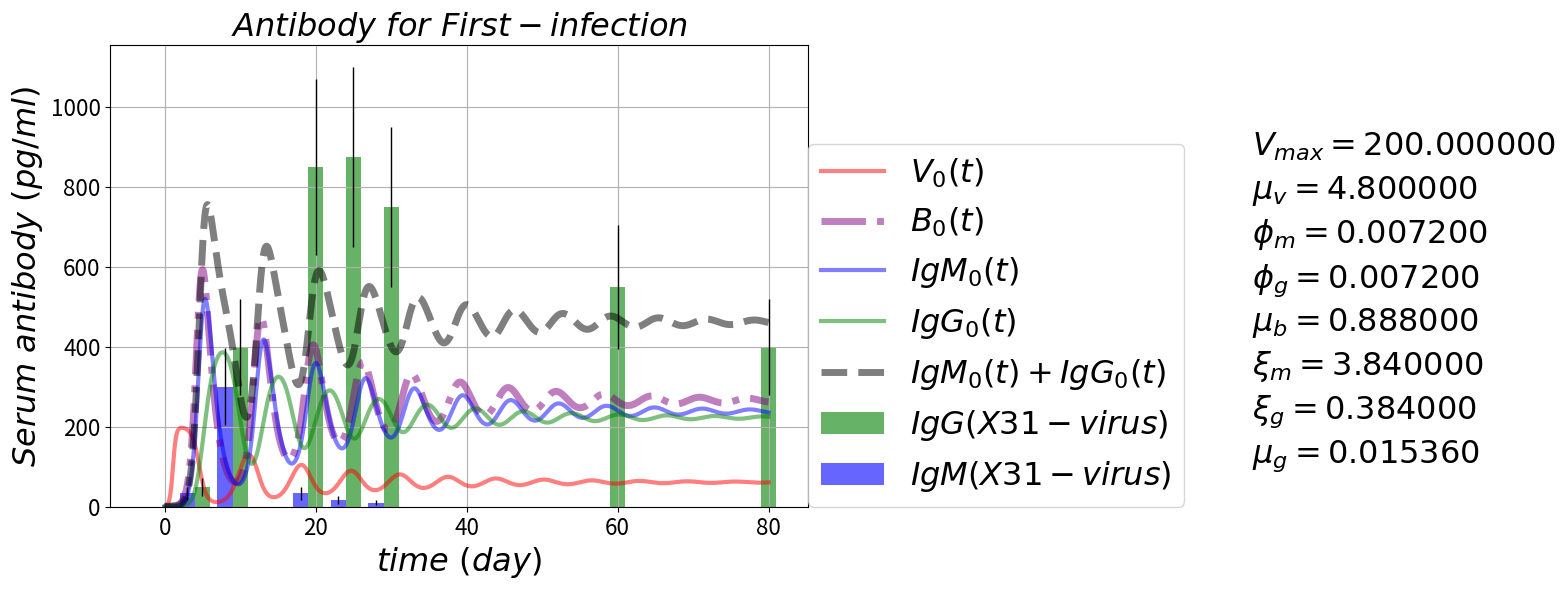

The matplotlib source for this figure: (Note: this script raises an exception after producing the figure.)

# coding: utf-8

# # Antibody Response Pulse
# https://github.com/blab/antibody-response-pulse/
# 
# ### B-cells evolution --- cross-reactive antibody response after influenza virus infection or vaccination
# ### Adaptive immune response for sequential infection

# In[13]:

'''
author: Alvason Zhenhua Li
date:   04/09/2015
'''
get_ipython().magic(u'matplotlib inline')

import numpy as np
import matplotlib.pyplot as plt
import os

AlvaFontSize = 23
AlvaFigSize = (9, 6)
numberingFig = 0

# plotting
dir_path = '/Users/<user>/Desktop/GitHub/antibody-response-pulse/bcell-array/figure'
file_name = 'Virus-Bcell-IgM-IgG'

#figure_name = '-equation'
#file_suffix = '.png'
#save_figure = os.path.join(dir_path, file_name + figure_name + file_suffix)
numberingFig = numberingFig + 1
plt.figure(numberingFig, figsize=(12, 5))
plt.axis('off')
plt.title(r'$ Virus-Bcell-IgM-IgG \ equations \ (antibody-response \ for \ sequential-infection) $'
          , fontsize = AlvaFontSize)
plt.text(0, 7.0/9, r'$ \frac{\partial V_n(t)}{\partial t} =          +\xi_{v}V_{n}(t)(1 - \frac{V_n(t)}{V_{max}}) - \phi_{m} M_{n}(t) V_{n}(t) - \phi_{g} G_{n}(t) V_{n}(t) $'
         , fontsize = 1.2*AlvaFontSize)
plt.text(0, 5.0/9, r'$ \frac{\partial B_n(t)}{\partial t} =          +\xi_{b} + (\beta_{m} + \beta_{g}) V_{n}(t) B_{n}(t) - \mu_{b} B_{n}(t) $'
         , fontsize = 1.2*AlvaFontSize)
plt.text(0, 3.0/9,r'$ \frac{\partial M_n(t)}{\partial t} =          +\xi_{m} B_{n}(t) - \phi_{m} M_{n}(t) V_{n}(t) - \mu_{m} M_{n}(t) $'
         , fontsize = 1.2*AlvaFontSize)
plt.text(0, 1.0/9,r'$ \frac{\partial G_n(t)}{\partial t} =          +\xi_{g} B_{n}(t) - \phi_{g} G_{n}(t) V_{n}(t) - \mu_{g} G_{n}(t) $'         
         , fontsize = 1.2*AlvaFontSize)

#plt.savefig(save_figure, dpi = 100)
plt.show()

# define the V-M-G partial differential equations
def dVdt_array(VBMGxt = [], *args):
    # naming
    V = VBMGxt[0]
    B = VBMGxt[1]
    M = VBMGxt[2]
    G = VBMGxt[3]
    x_totalPoint = VBMGxt.shape[1]
    # there are n dSdt
    dV_dt_array = np.zeros(x_totalPoint)
    # each dSdt with the same equation form
    for xn in range(x_totalPoint):
        dV_dt_array[xn] = +inRateV*V[xn]*(1 - V[xn]/maxV) - killRateVm*M[xn]*V[xn] - killRateVg*G[xn]*V[xn]
    return(dV_dt_array)

def dBdt_array(VBMGxt = [], *args):
    # naming
    V = VBMGxt[0]
    B = VBMGxt[1]
    M = VBMGxt[2]
    G = VBMGxt[3]
    x_totalPoint = VBMGxt.shape[1]
    # there are n dSdt
    dB_dt_array = np.zeros(x_totalPoint)
    # each dSdt with the same equation form
    for xn in range(x_totalPoint):
        dB_dt_array[xn] = +inRateB + (actRateBm + actRateBg)*B[xn]*V[xn] - outRateB*B[xn]
    return(dB_dt_array)

def dMdt_array(VBMGxt = [], *args):
    # naming
    V = VBMGxt[0]
    B = VBMGxt[1]
    M = VBMGxt[2]
    G = VBMGxt[3]
    x_totalPoint = VBMGxt.shape[1]
    # there are n dSdt
    dM_dt_array = np.zeros(x_totalPoint)
    # each dSdt with the same equation form
    for xn in range(x_totalPoint):
        dM_dt_array[xn] = +inRateM*B[xn] - consumeRateM*M[xn]*V[xn] - outRateM*M[xn]
    return(dM_dt_array)

def dGdt_array(VBMGxt = [], *args):
    # naming
    V = VBMGxt[0]
    B = VBMGxt[1]
    M = VBMGxt[2]
    G = VBMGxt[3]
    x_totalPoint = VBMGxt.shape[1]
    # there are n dSdt
    dG_dt_array = np.zeros(x_totalPoint)
    # each dSdt with the same equation form
    for xn in range(x_totalPoint):
        dG_dt_array[xn] = +inRateG*B[xn] - consumeRateG*G[xn]*V[xn] - outRateG*G[xn]
    return(dG_dt_array)

# define RK4 for an array (3, n) of coupled differential equations
def AlvaRungeKutta4ArrayXT(pde_array, startingOut_Value, minX_In, maxX_In, totalGPoint_X, minT_In, maxT_In, totalGPoint_T):
    # primary size of pde equations
    outWay = pde_array.shape[0]
    # initialize the whole memory-space for output and input
    inWay = 1; # one layer is enough for storing "x" and "t" (only two list of variable)
    # define the first part of array as output memory-space
    gridOutIn_array = np.zeros([outWay + inWay, totalGPoint_X, totalGPoint_T])
    # loading starting output values
    for i in range(outWay):
        gridOutIn_array[i, :, :] = startingOut_Value[i, :, :]
    # griding input X value  
    gridingInput_X = np.linspace(minX_In, maxX_In, num = totalGPoint_X, retstep = True)
    # loading input values to (define the final array as input memory-space)
    gridOutIn_array[-inWay, :, 0] = gridingInput_X[0]
    # step-size (increment of input X)
    dx = gridingInput_X[1]
    # griding input T value  
    gridingInput_T = np.linspace(minT_In, maxT_In, num = totalGPoint_T, retstep = True)
    # loading input values to (define the final array as input memory-space)
    gridOutIn_array[-inWay, 0, :] = gridingInput_T[0]
    # step-size (increment of input T)
    dt = gridingInput_T[1]
    # starting
    # initialize the memory-space for local try-step 
    dydt1_array = np.zeros([outWay, totalGPoint_X])
    dydt2_array = np.zeros([outWay, totalGPoint_X])
    dydt3_array = np.zeros([outWay, totalGPoint_X])
    dydt4_array = np.zeros([outWay, totalGPoint_X])
    # initialize the memory-space for keeping current value
    currentOut_Value = np.zeros([outWay, totalGPoint_X])
    for tn in range(totalGPoint_T - 1):
        # cut off --- setting virus = 0 if virus < 1
        if gridOutIn_array[0, 0, tn] < 1.0:
            gridOutIn_array[0, 0, tn] = 0.0
        # bottom line --- setting bcell = 1 if bcell < 1
        if gridOutIn_array[1, 0, tn] < 1:
            gridOutIn_array[1, 0, tn] = 1
        # keep initial value at the moment of tn
        currentOut_Value[:, :] = np.copy(gridOutIn_array[:-inWay, :, tn])
        currentIn_T_Value = np.copy(gridOutIn_array[-inWay, 0, tn])
        # first try-step
        for i in range(outWay):
            for xn in range(totalGPoint_X):
                dydt1_array[i, xn] = pde_array[i](gridOutIn_array[:, :, tn])[xn] # computing ratio   
        gridOutIn_array[:-inWay, :, tn] = currentOut_Value[:, :] + dydt1_array[:, :]*dt/2 # update output
        gridOutIn_array[-inWay, 0, tn] = currentIn_T_Value + dt/2 # update input
        # second half try-step
        for i in range(outWay):
            for xn in range(totalGPoint_X):
                dydt2_array[i, xn] = pde_array[i](gridOutIn_array[:, :, tn])[xn] # computing ratio   
        gridOutIn_array[:-inWay, :, tn] = currentOut_Value[:, :] + dydt2_array[:, :]*dt/2 # update output
        gridOutIn_array[-inWay, 0, tn] = currentIn_T_Value + dt/2 # update input
        # third half try-step
        for i in range(outWay):
            for xn in range(totalGPoint_X):
                dydt3_array[i, xn] = pde_array[i](gridOutIn_array[:, :, tn])[xn] # computing ratio   
        gridOutIn_array[:-inWay, :, tn] = currentOut_Value[:, :] + dydt3_array[:, :]*dt # update output
        gridOutIn_array[-inWay, 0, tn] = currentIn_T_Value + dt # update input
        # fourth try-step
        for i in range(outWay):
            for xn in range(totalGPoint_X):
                dydt4_array[i, xn] = pde_array[i](gridOutIn_array[:, :, tn])[xn] # computing ratio 
        # solid step (update the next output) by accumulate all the try-steps with proper adjustment
        gridOutIn_array[:-inWay, :, tn + 1] = currentOut_Value[:, :] + dt*(dydt1_array[:, :]/6 
                                                                                      + dydt2_array[:, :]/3 
                                                                                      + dydt3_array[:, :]/3 
                                                                                      + dydt4_array[:, :]/6)
        # restore to initial value
        gridOutIn_array[:-inWay, :, tn] = np.copy(currentOut_Value[:, :])
        gridOutIn_array[-inWay, 0, tn] = np.copy(currentIn_T_Value)
        # end of loop
    return (gridOutIn_array[:-inWay, :])


# Experimental lab data from (Quantifying the Early Immune Response and Adaptive Immune) paper
gT_lab = np.array([0, 5, 10, 20, 25, 30, 60, 80])
gIgG_lab = np.array([0, 0.5, 4, 8.5, 8.75, 7.5, 5.5, 4])*10**2 
error_IgG = gIgG_lab**(4.0/5)
gIgM_lab = np.array([0, 1.0/3, 3, 1.0/3, 1.0/6, 1.0/10, 0, 0])*10**2
error_IgM = gIgM_lab**(4.0/5)
bar_width = 2

# setting parameter
timeUnit = 'day'
if timeUnit == 'hour':
    hour = float(1); day = float(24); 
elif timeUnit == 'day':
    day = float(1); hour = float(1)/24; 
    
maxV = float(200) # max virus/micro-liter
inRateV = 0.2/hour # in-rate of virus
killRateVm = 0.0003/hour # kill-rate of virus by antibody-IgM
killRateVg = killRateVm # kill-rate of virus by antibody-IgG

inRateB = float(0.037)/hour # in-rate of B-cell
outRateB = inRateB/1. # out-rate of B-cell
actRateBm = killRateVm # activation rate of naive B-cell
actRateBg = killRateVg # activation rate of memory B-cell

inRateM = 0.16/hour # in-rate of antibody-IgM from naive B-cell
outRateM = inRateM/1  # out-rate of antibody-IgM from naive B-cell
consumeRateM = killRateVm # consume-rate of antibody-IgM by cleaning virus

inRateG = inRateM/10 # in-rate of antibody-IgG from memory B-cell
outRateG = outRateM/250 # out-rate of antibody-IgG from memory B-cell
consumeRateG = killRateVg  # consume-rate of antibody-IgG by cleaning virus

# time boundary and griding condition
minT = float(0)
maxT = float(80*day)
totalGPoint_T = int(2*10**3 + 1)
gridT = np.linspace(minT, maxT, totalGPoint_T)
spacingT = np.linspace(minT, maxT, num = totalGPoint_T, retstep = True)
gridT = spacingT[0]
dt = spacingT[1]

# space boundary and griding condition
minX = float(0)
maxX = float(1)
totalGPoint_X = int(1 + 1)
gridX = np.linspace(minX, maxX, totalGPoint_X)
gridingX = np.linspace(minX, maxX, num = totalGPoint_X, retstep = True)
gridX = gridingX[0]
dx = gridingX[1]
gridV_array = np.zeros([totalGPoint_X, totalGPoint_T])
gridB_array = np.zeros([totalGPoint_X, totalGPoint_T])
gridM_array = np.zeros([totalGPoint_X, totalGPoint_T])
gridG_array = np.zeros([totalGPoint_X, totalGPoint_T])
# initial output condition
gridV_array[0, 0] = float(1)
gridB_array[0, 0] = float(0)
gridM_array[0, 0] = float(0)
gridG_array[0, 0] = float(0)
# Runge Kutta numerical solution
pde_array = np.array([dVdt_array, dBdt_array, dMdt_array, dGdt_array])
startingOut_Value = np.array([gridV_array, gridB_array, gridM_array, gridG_array])
gridOut_array = AlvaRungeKutta4ArrayXT(pde_array, startingOut_Value, minX, maxX, totalGPoint_X, minT, maxT, totalGPoint_T)
# plotting
gridV = gridOut_array[0]  
gridB = gridOut_array[1] 
gridM = gridOut_array[2]
gridG = gridOut_array[3]

figure_name = '-first-infection'
file_suffix = '.png'
save_figure = os.path.join(dir_path, file_name + figure_name + file_suffix)
numberingFig = numberingFig + 1
ymin = -100
ymax = 1100
for i in range(1):
    plt.figure(numberingFig, figsize = AlvaFigSize)
    plt.plot(gridT, gridV[i], color = 'red', label = r'$ V_{%i}(t) $'%(i), linewidth = 3.0, alpha = 0.5)
    plt.plot(gridT, gridB[i], color = 'purple', label = r'$ B_{%i}(t) $'%(i), linewidth = 5.0, alpha = 0.5
             , linestyle = '-.')
    plt.plot(gridT, gridM[i], color = 'blue', label = r'$ IgM_{%i}(t) $'%(i), linewidth = 3.0, alpha = 0.5)
    plt.plot(gridT, gridG[i], color = 'green', label = r'$ IgG_{%i}(t) $'%(i), linewidth = 3.0, alpha = 0.5)
    plt.plot(gridT, gridM[i] + gridG[i], color = 'black', linewidth = 5.0, alpha = 0.5, linestyle = 'dashed'
             , label = r'$ IgM_{%i}(t) + IgG_{%i}(t) $'%(i, i))
    plt.bar(gT_lab, gIgG_lab, bar_width, alpha = 0.6, color = 'green', yerr = error_IgG
        , error_kw = dict(elinewidth = 1, ecolor = 'black'), label = r'$ IgG(X31-virus) $')
    plt.bar(gT_lab - bar_width, gIgM_lab, bar_width, alpha = 0.6, color = 'blue', yerr = error_IgM
        , error_kw = dict(elinewidth = 1, ecolor = 'black'), label = r'$ IgM(X31-virus) $')
    plt.grid(True, which = 'both')
    plt.title(r'$ Antibody \ for \ First-infection $', fontsize = AlvaFontSize)
    plt.xlabel(r'$time \ (%s)$'%(timeUnit), fontsize = AlvaFontSize)
    plt.ylabel(r'$ Serum \ antibody \ (pg/ml) $', fontsize = AlvaFontSize)
    plt.xticks(fontsize = AlvaFontSize*0.7)
    plt.yticks(fontsize = AlvaFontSize*0.7) 
    plt.text(maxT*18.0/10, ymax*8.0/10, r'$ V_{max} = %f $'%(maxV), fontsize = AlvaFontSize)
    plt.text(maxT*18.0/10, ymax*7.0/10, r'$ \mu_{v} = %f $'%(inRateV), fontsize = AlvaFontSize)
    plt.text(maxT*18.0/10, ymax*6.0/10, r'$ \phi_{m} = %f $'%(killRateVm), fontsize = AlvaFontSize)
    plt.text(maxT*18.0/10, ymax*5.0/10, r'$ \phi_{g} = %f $'%(killRateVg), fontsize = AlvaFontSize)
    plt.text(maxT*18.0/10, ymax*4.0/10, r'$ \mu_{b} = %f $'%(inRateB), fontsize = AlvaFontSize)
    plt.text(maxT*18.0/10, ymax*3.0/10, r'$ \xi_{m} = %f $'%(inRateM), fontsize = AlvaFontSize)
    plt.text(maxT*18.0/10, ymax*2.0/10, r'$ \xi_{g} = %f $'%(inRateG), fontsize = AlvaFontSize)
    plt.text(maxT*18.0/10, ymax*1.0/10, r'$ \mu_{g} = %f $'%(outRateG), fontsize = AlvaFontSize)
#    plt.ylim(ymin, ymax)
    plt.legend(loc = (1, 0), fontsize = AlvaFontSize)
    plt.savefig(save_figure, dpi = 100, bbox_inches='tight')
    plt.show()


# In[8]:

numberingFig = numberingFig + 1
ymin = 2**0
ymax = 1100
for i in range(1):
    plt.figure(numberingFig, figsize = AlvaFigSize)
    plt.plot(gridT, gridV[i], color = 'red', label = r'$ V_{%i}(t) $'%(i), linewidth = 3.0, alpha = 0.5)
    plt.plot(gridT, gridB[i], color = 'purple', label = r'$ B_{%i}(t) $'%(i), linewidth = 5.0, alpha = 0.5
             , linestyle = '-.')
    plt.plot(gridT, gridM[i], color = 'blue', label = r'$ IgM_{%i}(t) $'%(i), linewidth = 3.0, alpha = 0.5)
    plt.plot(gridT, gridG[i], color = 'green', label = r'$ IgG_{%i}(t) $'%(i), linewidth = 3.0, alpha = 0.5)
    plt.plot(gridT, gridM[i] + gridG[i], color = 'black', linewidth = 5.0, alpha = 0.5, linestyle = 'dashed'
             , label = r'$ IgM_{%i}(t) + IgG_{%i}(t) $'%(i, i))
    plt.bar(gT_lab, gIgG_lab, bar_width, alpha = 0.6, color = 'green', yerr = error_IgG
        , error_kw = dict(elinewidth = 1, ecolor = 'black'), label = r'$ IgG(X31-virus) $')
    plt.bar(gT_lab - bar_width, gIgM_lab, bar_width, alpha = 0.6, color = 'blue', yerr = error_IgM
        , error_kw = dict(elinewidth = 1, ecolor = 'black'), label = r'$ IgM(X31-virus) $')
    plt.grid(True, which = 'both')
    plt.title(r'$ Antibody \ for \ First-infection $', fontsize = AlvaFontSize)
    plt.xlabel(r'$time \ (%s)$'%(timeUnit), fontsize = AlvaFontSize)
    plt.ylabel(r'$ Serum \ antibody \ (pg/ml) $', fontsize = AlvaFontSize)
    plt.xticks(fontsize = AlvaFontSize*0.7)
    plt.yticks(fontsize = AlvaFontSize*0.7) 
    plt.ylim(ymin, ymax)
    plt.yscale('log', basey = 2)
    plt.legend(loc = (1, 0), fontsize = AlvaFontSize)
    plt.show()


# In[ ]:



